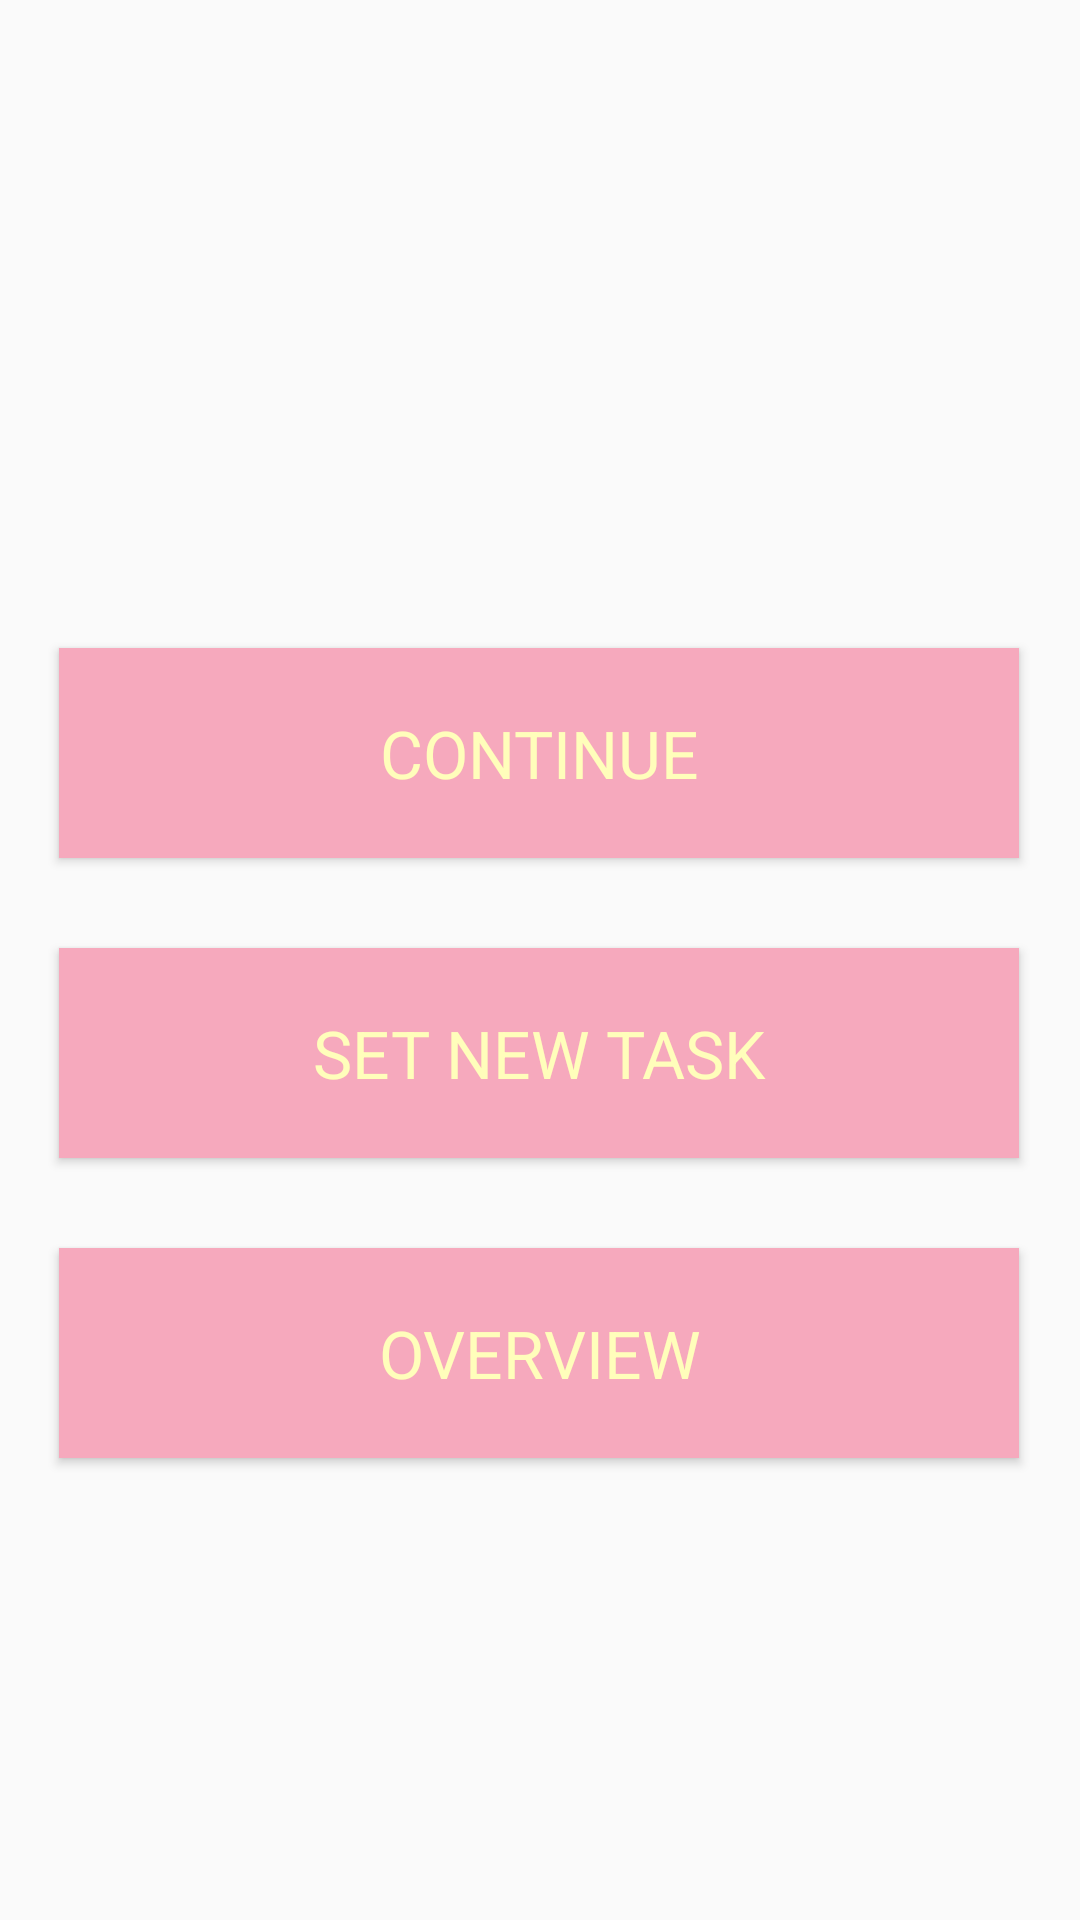

Here is an Android app screen rendered from its layout file. Give the layout XML and the strings, colors and styles it references.
<!-- AndroidManifest.xml: application theme Theme.Focusly -->
<!-- res/layout/activity_off_continue.xml -->
<?xml version="1.0" encoding="utf-8"?>
<androidx.constraintlayout.widget.ConstraintLayout xmlns:android="http://schemas.android.com/apk/res/android"
    xmlns:app="http://schemas.android.com/apk/res-auto"
    xmlns:tools="http://schemas.android.com/tools"
    android:layout_width="match_parent"
    android:layout_height="match_parent"
    tools:context=".OffContinueActivity">

    <Button
        android:id="@+id/overview_btn"
        android:layout_width="320dp"
        android:layout_height="70dp"
        android:layout_marginTop="416dp"
        android:background="#F6A9bD"
        android:text="OVERVIEW"
        android:textAppearance="@style/TextAppearance.AppCompat.Large"
        android:textColor="#FFFEBB"
        app:layout_constraintEnd_toEndOf="parent"
        app:layout_constraintHorizontal_bias="0.494"
        app:layout_constraintStart_toStartOf="parent"
        app:layout_constraintTop_toTopOf="parent" />

    <Button
        android:id="@+id/off_continue_btn"
        android:layout_width="320dp"
        android:layout_height="70dp"
        android:layout_marginTop="216dp"
        android:background="#F6A9bD"
        android:text="CONTINUE"
        android:textAppearance="@style/TextAppearance.AppCompat.Large"
        android:textColor="#FFFEBB"
        app:layout_constraintEnd_toEndOf="parent"
        app:layout_constraintHorizontal_bias="0.494"
        app:layout_constraintStart_toStartOf="parent"
        app:layout_constraintTop_toTopOf="parent" />

    <Button
        android:id="@+id/set_new_task_btn"
        android:layout_width="320dp"
        android:layout_height="70dp"
        android:layout_marginTop="316dp"
        android:background="#F6A9bD"
        android:text="SET NEW TASK"
        android:textAppearance="@style/TextAppearance.AppCompat.Large"
        android:textColor="#FFFEBB"
        app:layout_constraintEnd_toEndOf="parent"
        app:layout_constraintHorizontal_bias="0.494"
        app:layout_constraintStart_toStartOf="parent"
        app:layout_constraintTop_toTopOf="parent" />
</androidx.constraintlayout.widget.ConstraintLayout>
<!-- resources referenced by this layout -->
<resources>
  <style name="Theme.Focusly" parent="Theme.AppCompat.Light.NoActionBar">
          
          <item name="colorPrimary">@color/purple_500</item>
          <item name="colorPrimaryVariant">@color/purple_700</item>
          <item name="colorOnPrimary">@color/white</item>
          
          <item name="colorSecondary">@color/teal_200</item>
          <item name="colorSecondaryVariant">@color/teal_700</item>
          <item name="colorOnSecondary">@color/black</item>
          
          <item name="android:statusBarColor" tools:targetApi="l">?attr/colorPrimaryVariant</item>
          
      </style>
  <!-- not gathered from this repository: default colours our renderer supplied (Android Studio template values) -->
  <color name="purple_500">#FF6200EE</color>
  <color name="purple_700">#FF3700B3</color>
  <color name="teal_200">#FF03DAC5</color>
  <color name="teal_700">#FF018786</color>
  <color name="black">#FF000000</color>
  <color name="white">#FFFFFFFF</color>
</resources>
